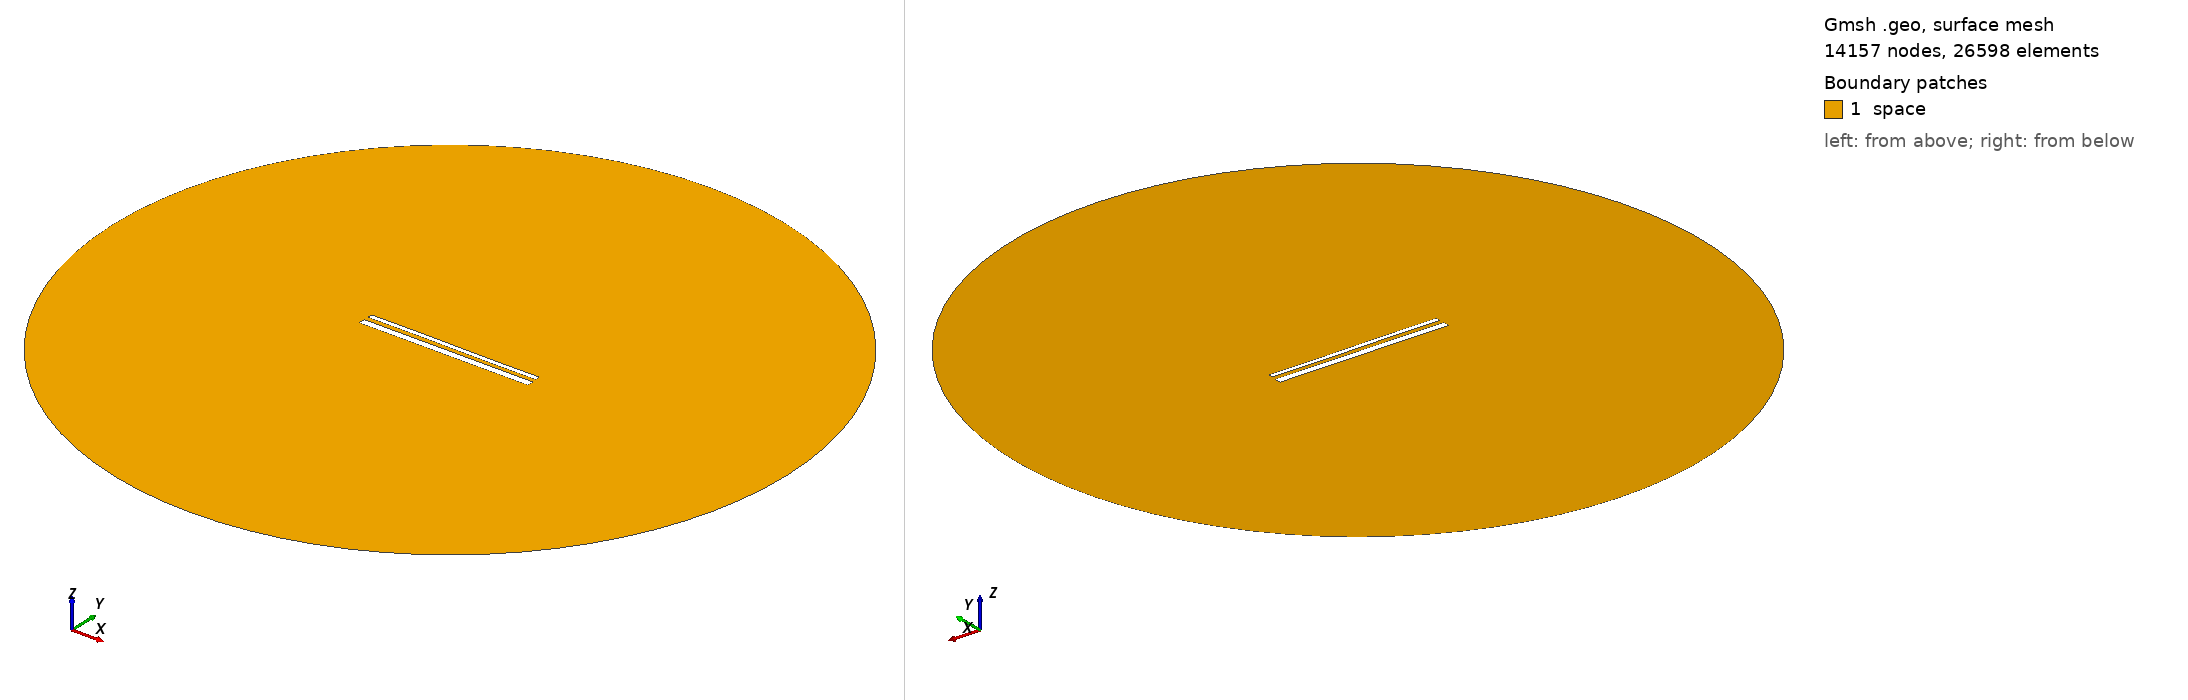

Gmsh geometry script, surface-meshed: 14157 nodes, 26598 surface elements. Boundary patches (legend numbers): 1 space. Left view from above one corner, right view from below the opposite corner. Legend entries are the model's physical surfaces. The drawing asked Gmsh for element sizes between 1% and 20% of the model's largest extent; the script's own settings can give other sizes.

=== 15068.geo (drawn) ===
//---------------------------------------
// Geometry kernel
//---------------------------------------

SetFactory("OpenCASCADE");



//---------------------------------------
// Parameters of the geometry
//---------------------------------------

// Overetch of the upper plate
overetch = 0.5;

// Distance between the plates
distance = 2.5;

// Discretization over the x axis (for the deformation)
nx = 50; 

// Length of the plate
L = 100 - overetch; 

// Number of modes
n = 4; 

// 1st mode coefficient
coeff(1) = -0.15;
beta(1) = 0.596864 * 3.1415926535 / L;

// 2nd mode coefficient
coeff(2) = 0.0;
beta(2) = 1.49418 * 3.1415926535 / L;

// 3rd mode coefficient
coeff(3) = 0.07499999999999998;
beta(3) = 2.50025 * 3.1415926535 / L;

// 4th mode coefficient
coeff(4) = 0.0;
beta(4) = 3.49999 * 3.1415926535 / L;



//---------------------------------------
// Upper plate (deformed rectangle)
//---------------------------------------

// Coordiantes of the upper plate
xmin = -50;
xmax = 50 - overetch;

// Height of the upper plate
yheight = 4 - 2 * overetch;

// Indexes of the points
UpperID[] = {};
LowerID[] = {};
LeftID[] = {};
RightID[] = {};

// Point index
p = 1;

// Horizontal edges
For i In {1:nx}
    x = xmin + (i-1)*(xmax - xmin)/(nx-1);

    y_bottom = distance / 2 + overetch;
    For j In {1:n}
        C = (Cosh(beta(j)*L) + Cos(beta(j)*L)) / (Sinh(beta(j)*L) + Sin(beta(j)*L));
        y_bottom  = y_bottom + coeff(j) * (Cosh(beta(j)*(x+50)) - Cos(beta(j)*(x+50)) - C * (Sinh(beta(j)*(x+50)) - Sin(beta(j)*(x+50))));
    EndFor

    y_top = y_bottom + yheight;

    Point(p) = {x, y_top, 0, 1.0};
    UpperID[i] = p;
    p = p + 1;

    Point(p) = {x, y_bottom, 0, 1.0};
    LowerID[i] = p;
    p = p + 1;
EndFor

// Create point lists
UpperPts[] = {}; LowerPts[] = {};
For i In {1:nx}
  UpperPts[] += {UpperID[i]};
  LowerPts[] += {LowerID[i]};
EndFor

// Build splines
Spline(1) = {UpperPts[]};
Spline(2) = {LowerPts[]};
Line(3) = {LowerPts[nx-1], UpperPts[nx-1]};
Line(4) = {LowerPts[0], UpperPts[0]};

// Build the plane surface
Curve Loop(1) = {2, 3, -1, -4};
Plane Surface(1) = {1};



//---------------------------------------
// Lower plate (rectangle)
//---------------------------------------

// Vertices
Point(1001) = {-50, -1, 0, 1.0};
Point(1002) = { 50, -1, 0, 1.0};
Point(1003) = { 50,  -5, 0, 1.0};
Point(1004) = {-50,  -5, 0, 1.0};

// Edges
Line(5) = {1001, 1002};
Line(6) = {1002, 1003};
Line(7) = {1003, 1004};
Line(8) = {1004, 1001};

// Plane surface
Line Loop(2) = {5, 6, 7, 8};
Plane Surface(2) = {2}; 



//---------------------------------------
// Outer (fictious) boundary
//---------------------------------------

// Points
Point(1005) = {0, 0, 0};       // Center
Point(1006) = {200, 0, 0};     // Start point
Point(1007) = {0, 200, 0};     // 90 degrees
Point(1008) = {-200, 0, 0};    // 180 degrees
Point(1009) = {0, -200, 0};    // 270 degrees

// Circle arcs (each needs start, center, end)
Circle(9) = {1006, 1005, 1007};
Circle(10) = {1007, 1005, 1008};
Circle(11) = {1008, 1005, 1009};
Circle(12) = {1009, 1005, 1006};

// Plane surface for the entire domain
Curve Loop(3) = {9, 10, 11, 12};
Surface(3) = {3};

// Subtract the plates from the whole domain to obtain the actual domain where we want to solve the equations
BooleanDifference{ Surface{3}; Delete; }{ Surface{1}; Surface{2}; Delete; }




//---------------------------------------
// Transfinite Lines/Curves
//---------------------------------------

// Set the number of points on the boundaries
r = 7;

// Plates
Transfinite Curve {1, 2} = 50*r Using Progression 1;
Transfinite Curve {3, 4} = 2*r Using Progression 1;
Transfinite Line {5, 7} = 50*r Using Progression 1;
Transfinite Line {6, 8} = 2*r Using Progression 1;

// Outer boundary
Transfinite Line {9, 10, 11, 12} = 20 Using Progression 1;



//---------------------------------------
// Physical groups
//---------------------------------------                

// Physical curves (boundaries)
Physical Line("force_segment", 10) = {2};
Physical Line("upper_plate", 11) = {1, 3, 4};
Physical Line("lower_plate", 12) = {5, 6, 7, 8};
Physical Line("boundary", 20) = {9, 10, 11, 12};

// Physical Surfaces
Physical Surface("space", 30) = {3};



//---------------------------------------
// 6. Generate the Mesh
//---------------------------------------

// 2D mesh generation
Mesh 2;
